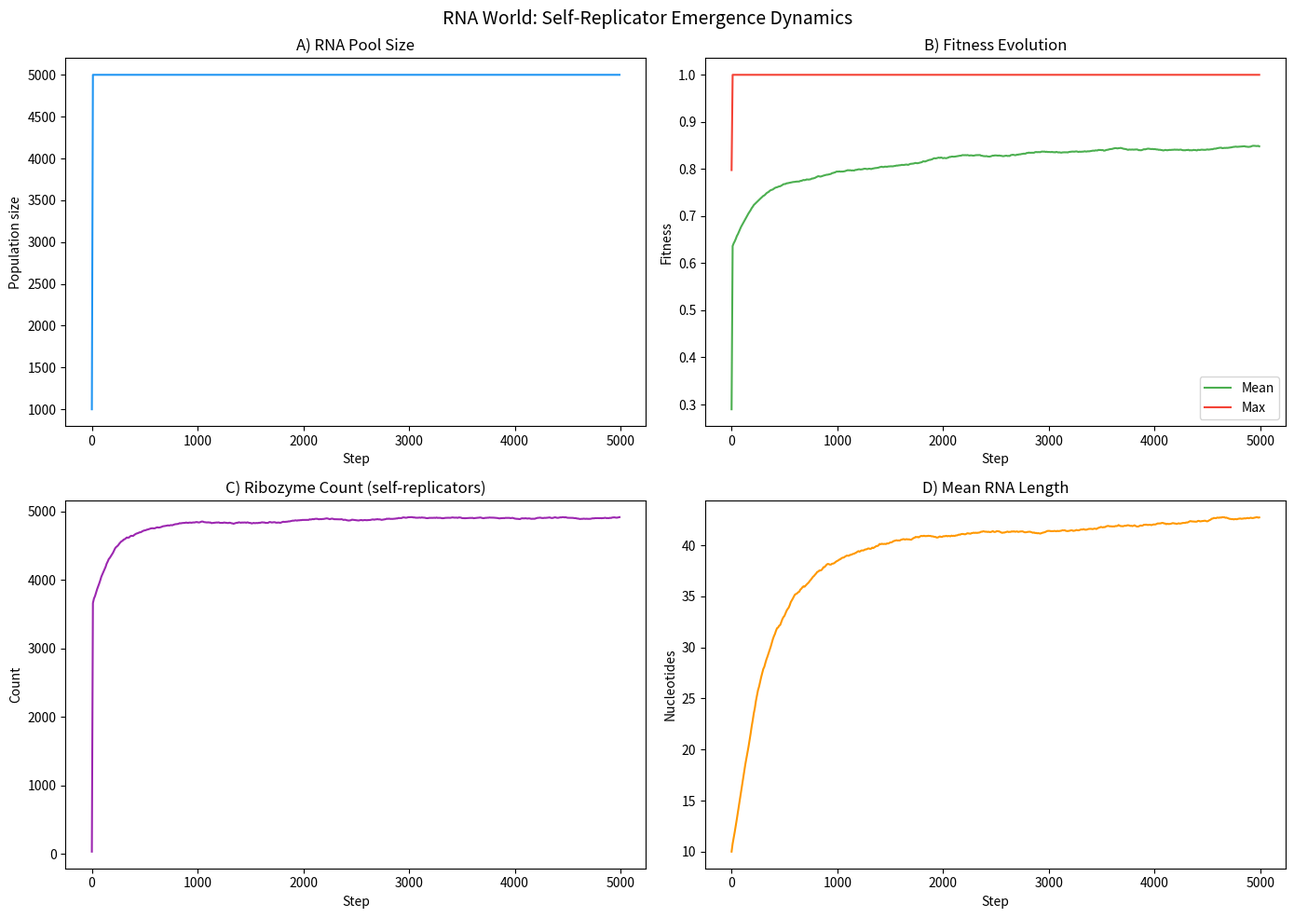

This figure's Python source: (Note: this script raises an exception after producing the figure.)
"""
Module 2: RNA World Hypothesis — Self-Replicator Emergence
Stochastic model for template-directed RNA replication with error-prone copying.
"""
import numpy as np
import matplotlib
matplotlib.use('Agg')
import matplotlib.pyplot as plt
import json

np.random.seed(123)

def simulate_rna_world(
    pool_size=1000,        # initial random RNA pool
    max_length=50,         # max RNA length
    init_length=10,        # initial strand length
    replication_rate=0.02, # base replication probability per step
    error_rate=0.01,       # per-nucleotide mutation rate
    degradation_rate=0.005,# degradation probability per step
    ligation_rate=0.005,   # ligation probability
    catalytic_threshold=0.6, # min "fitness" to be a ribozyme
    n_steps=5000,
    capacity=5000
):
    """
    Each RNA strand is represented by a fitness score (proxy for secondary structure).
    Strands above catalytic_threshold can catalyse replication of neighbours.
    """
    # Initialize random pool
    fitness = np.random.beta(2, 5, size=pool_size)
    lengths = np.full(pool_size, init_length, dtype=float)

    history = {
        'step': [], 'pop_size': [], 'mean_fitness': [], 'max_fitness': [],
        'n_ribozymes': [], 'mean_length': []
    }

    for step in range(n_steps):
        n = len(fitness)
        if n == 0:
            break

        # Record
        if step % 10 == 0:
            n_ribo = int(np.sum(fitness >= catalytic_threshold))
            history['step'].append(step)
            history['pop_size'].append(n)
            history['mean_fitness'].append(float(np.mean(fitness)))
            history['max_fitness'].append(float(np.max(fitness)))
            history['n_ribozymes'].append(n_ribo)
            history['mean_length'].append(float(np.mean(lengths)))

        # --- Degradation ---
        survive = np.random.random(n) > degradation_rate
        fitness = fitness[survive]
        lengths = lengths[survive]
        n = len(fitness)
        if n == 0:
            break

        # --- Replication (template-directed, catalysed by ribozymes) ---
        ribozyme_mask = fitness >= catalytic_threshold
        n_ribozymes = np.sum(ribozyme_mask)
        if n_ribozymes > 0 and n < capacity:
            # Ribozymes can replicate themselves or nearby strands
            repl_candidates = np.where(ribozyme_mask)[0]
            n_repl = min(len(repl_candidates), capacity - n)
            chosen = np.random.choice(repl_candidates, size=n_repl, replace=True)
            offspring_fitness = fitness[chosen].copy()
            offspring_lengths = lengths[chosen].copy()

            # Introduce mutations
            mutations = np.random.normal(0, error_rate * 5, size=n_repl)
            offspring_fitness = np.clip(offspring_fitness + mutations, 0, 1)
            length_changes = np.random.choice([-1, 0, 1], size=n_repl, p=[0.1, 0.8, 0.1])
            offspring_lengths = np.clip(offspring_lengths + length_changes, 3, max_length)

            fitness = np.concatenate([fitness, offspring_fitness])
            lengths = np.concatenate([lengths, offspring_lengths])

        # --- Non-enzymatic replication (low rate) ---
        if n < capacity:
            non_enz = int(n * replication_rate * 0.1)
            if non_enz > 0:
                idx = np.random.choice(len(fitness), size=min(non_enz, capacity - len(fitness)), replace=True)
                new_f = fitness[idx] + np.random.normal(0, error_rate * 10, size=len(idx))
                new_f = np.clip(new_f, 0, 1)
                new_l = lengths[idx] + np.random.choice([-1, 0, 1], size=len(idx))
                new_l = np.clip(new_l, 3, max_length)
                fitness = np.concatenate([fitness, new_f])
                lengths = np.concatenate([lengths, new_l])

        # --- Ligation (random joining increases length & may boost fitness) ---
        if len(fitness) >= 2:
            n_lig = int(len(fitness) * ligation_rate)
            if n_lig > 0:
                pairs = np.random.choice(len(fitness), size=(n_lig, 2), replace=False)
                for i, j in pairs:
                    if lengths[i] + lengths[j] <= max_length:
                        lengths[i] += lengths[j]
                        fitness[i] = min(1.0, fitness[i] + 0.05 * np.random.random())

        # Capacity control
        if len(fitness) > capacity:
            keep = np.random.choice(len(fitness), size=capacity, replace=False)
            fitness = fitness[keep]
            lengths = lengths[keep]

    return history

def phase_diagram(error_rates, catalytic_thresholds, n_trials=3):
    """Scan parameter space: does a self-replicating population emerge?"""
    results = np.zeros((len(error_rates), len(catalytic_thresholds)))
    for i, er in enumerate(error_rates):
        for j, ct in enumerate(catalytic_thresholds):
            successes = 0
            for _ in range(n_trials):
                h = simulate_rna_world(error_rate=er, catalytic_threshold=ct,
                                        n_steps=2000, pool_size=500)
                if len(h['n_ribozymes']) > 0 and h['n_ribozymes'][-1] > 10:
                    successes += 1
            results[i, j] = successes / n_trials
    return results

def plot_rna_dynamics(history):
    fig, axes = plt.subplots(2, 2, figsize=(14, 10))
    fig.suptitle('RNA World: Self-Replicator Emergence Dynamics', fontsize=14)

    ax = axes[0, 0]
    ax.plot(history['step'], history['pop_size'], color='#2196F3')
    ax.set_xlabel('Step')
    ax.set_ylabel('Population size')
    ax.set_title('A) RNA Pool Size')

    ax = axes[0, 1]
    ax.plot(history['step'], history['mean_fitness'], label='Mean', color='#4CAF50')
    ax.plot(history['step'], history['max_fitness'], label='Max', color='#F44336')
    ax.set_xlabel('Step')
    ax.set_ylabel('Fitness')
    ax.set_title('B) Fitness Evolution')
    ax.legend()

    ax = axes[1, 0]
    ax.plot(history['step'], history['n_ribozymes'], color='#9C27B0')
    ax.set_xlabel('Step')
    ax.set_ylabel('Count')
    ax.set_title('C) Ribozyme Count (self-replicators)')

    ax = axes[1, 1]
    ax.plot(history['step'], history['mean_length'], color='#FF9800')
    ax.set_xlabel('Step')
    ax.set_ylabel('Nucleotides')
    ax.set_title('D) Mean RNA Length')

    plt.tight_layout()
    plt.savefig('figures/fig3_rna_world.png', dpi=300, bbox_inches='tight')
    plt.savefig('figures/fig3_rna_world.svg', bbox_inches='tight')
    plt.close()

def plot_phase_diagram(error_rates, cat_thresholds, results):
    fig, ax = plt.subplots(figsize=(8, 6))
    im = ax.imshow(results, origin='lower', aspect='auto', cmap='viridis',
                   extent=[cat_thresholds[0], cat_thresholds[-1],
                           error_rates[0], error_rates[-1]])
    ax.set_xlabel('Catalytic Threshold')
    ax.set_ylabel('Error Rate')
    ax.set_title('RNA World Phase Diagram: Self-Replicator Emergence Probability')
    plt.colorbar(im, ax=ax, label='Emergence Probability')
    plt.tight_layout()
    plt.savefig('figures/fig4_rna_phase_diagram.png', dpi=300, bbox_inches='tight')
    plt.close()

if __name__ == '__main__':
    print("Running RNA World simulation...")
    history = simulate_rna_world(n_steps=5000)
    plot_rna_dynamics(history)

    print("Computing phase diagram...")
    error_rates = np.linspace(0.001, 0.05, 10)
    cat_thresholds = np.linspace(0.3, 0.8, 10)
    pd_results = phase_diagram(error_rates, cat_thresholds, n_trials=3)
    plot_phase_diagram(error_rates, cat_thresholds, pd_results)

    results = {
        'final_population': history['pop_size'][-1] if history['pop_size'] else 0,
        'final_ribozymes': history['n_ribozymes'][-1] if history['n_ribozymes'] else 0,
        'final_mean_fitness': history['mean_fitness'][-1] if history['mean_fitness'] else 0,
        'final_max_fitness': history['max_fitness'][-1] if history['max_fitness'] else 0,
        'final_mean_length': history['mean_length'][-1] if history['mean_length'] else 0,
        'error_threshold_estimate': float(error_rates[np.argmax(pd_results.mean(axis=1) < 0.3)])
            if np.any(pd_results.mean(axis=1) < 0.3) else None,
    }
    with open('results/rna_world_results.json', 'w') as f:
        json.dump(results, f, indent=2)

    print("Module 2 complete.")
    print(f"Final pop={results['final_population']}, ribozymes={results['final_ribozymes']}")
    print(f"Mean fitness={results['final_mean_fitness']:.4f}, Max={results['final_max_fitness']:.4f}")
